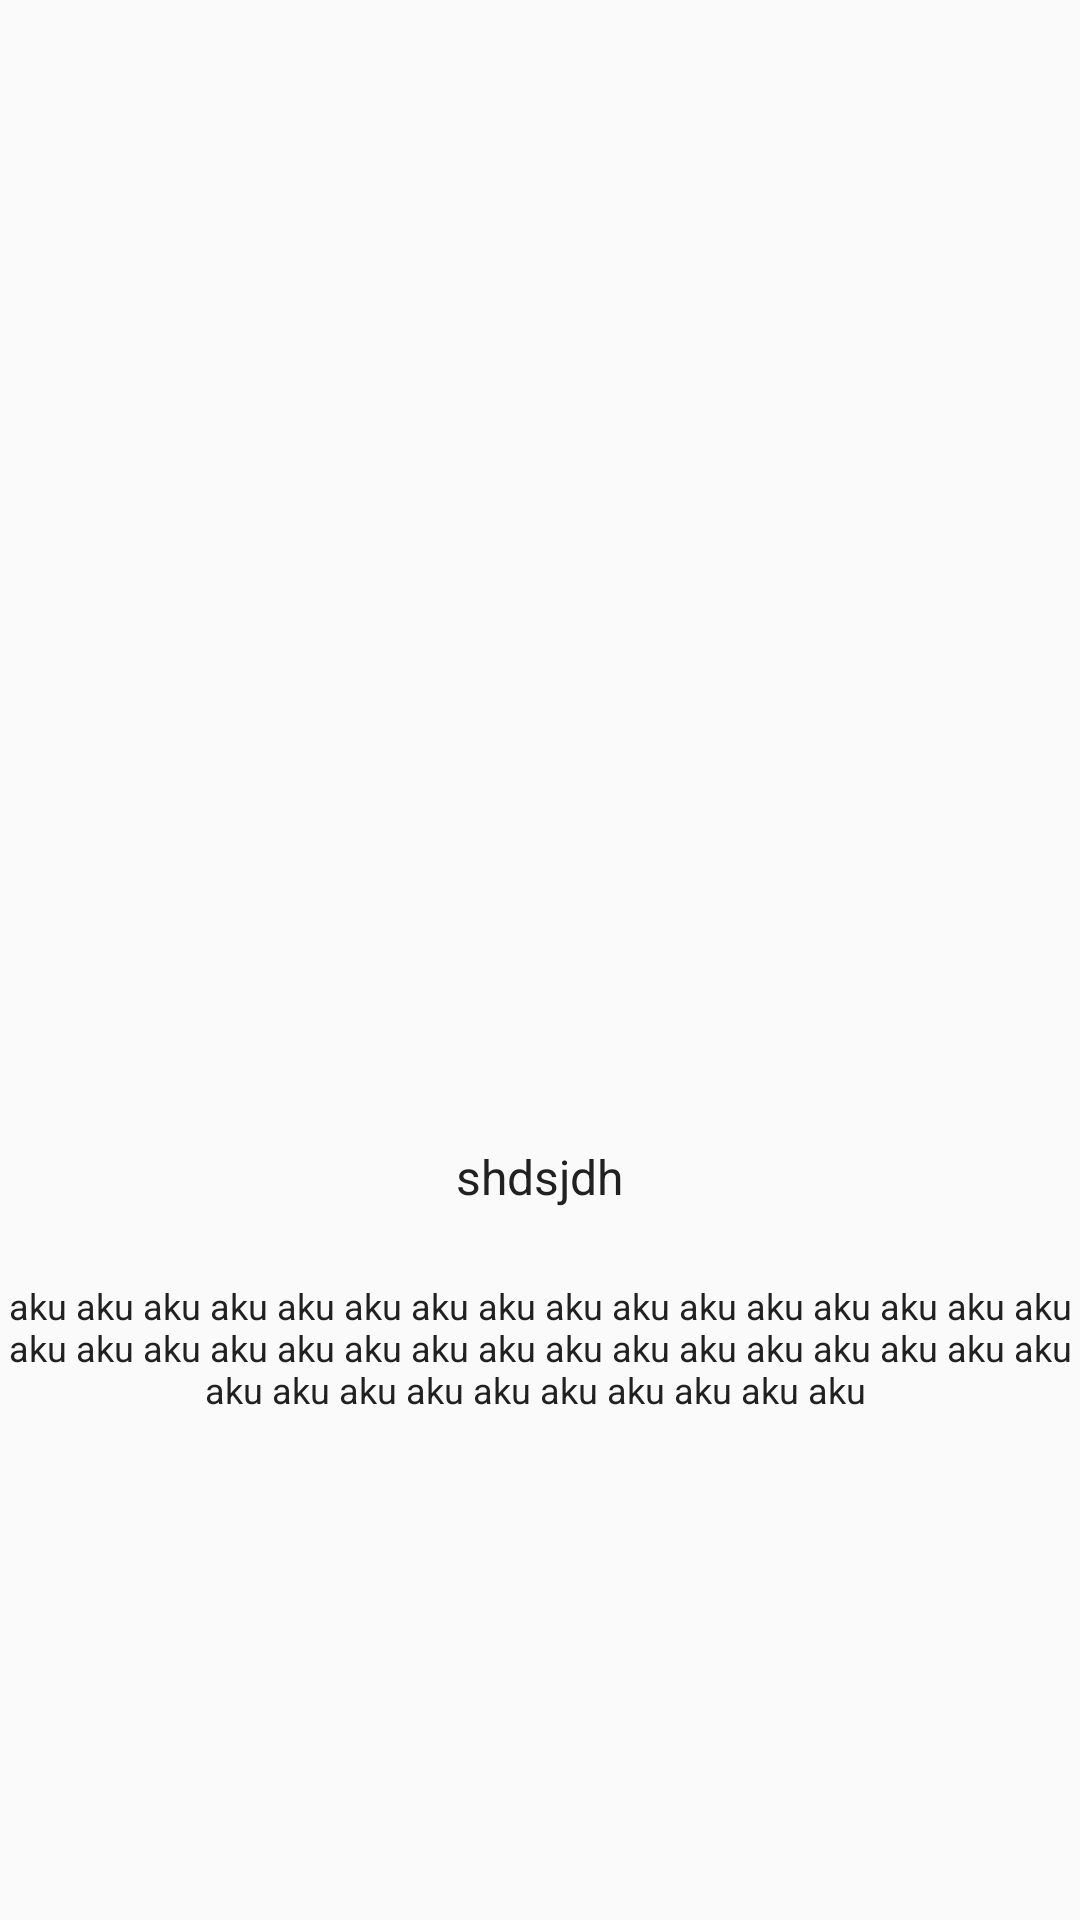

Write the Android layout XML for this screen, with the resource values it uses.
<!-- AndroidManifest.xml: application theme AppTheme -->
<!-- res/layout/intro_awal.xml -->
<?xml version="1.0" encoding="utf-8"?>
<RelativeLayout xmlns:android="http://schemas.android.com/apk/res/android"
    android:orientation="vertical" android:layout_width="match_parent"
    android:layout_height="match_parent">
    <LinearLayout

        android:layout_centerInParent="true"
        android:layout_width="wrap_content"
        android:orientation="vertical"
        android:layout_height="wrap_content">
        <ImageView
            android:layout_gravity="center"
            android:layout_width="wrap_content"
            android:layout_height="149dp"
            android:id="@+id/gambar_slide"
            android:layout_marginTop="40dp"
            android:src="@drawable/intro_awal1"
            android:layout_centerInParent="true"/>
        <RelativeLayout
            android:layout_gravity="center"
            android:layout_centerHorizontal="true"
            android:layout_below="@id/gambar_slide"
            android:layout_width="wrap_content"
            android:layout_marginTop="24dp"
            android:layout_height="wrap_content">
            <TextView
                android:gravity="center"
                android:layout_width="wrap_content"
                android:layout_height="wrap_content"
                android:text="shdsjdh"
                android:id="@+id/keterangan1"
                android:textSize="16sp"
                android:textColor="@color/hitam"
                android:layout_centerHorizontal="true"/>
            <TextView
                android:gravity="center"
                android:layout_width="wrap_content"
                android:layout_height="wrap_content"
                android:text="aku aku aku aku aku aku aku aku aku aku aku aku aku aku aku aku aku aku aku aku aku aku aku aku aku aku aku aku aku aku aku aku aku aku aku aku aku aku aku aku aku aku "
                android:id="@+id/keterangan2"
                android:layout_below="@id/keterangan1"
                android:layout_marginTop="24dp"
                android:textSize="12sp"
                android:textColor="@color/hitam"
                android:layout_centerHorizontal="true"/>










        </RelativeLayout>
    </LinearLayout>
</RelativeLayout>
<!-- resources referenced by this layout -->
<resources>
  <color name="hitam">#212121</color>
  <style name="AppTheme" parent="Theme.AppCompat.Light.NoActionBar">
          
          <item name="colorPrimary">@color/colorPrimary</item>
          <item name="colorPrimaryDark">@color/abuabu</item>
          <item name="colorAccent">@color/colorAccent</item>
      </style>
  <color name="colorPrimary">#008577</color>
  <color name="abuabu">#3C9D9B</color>
  <color name="colorAccent">#EDC347</color>
</resources>
